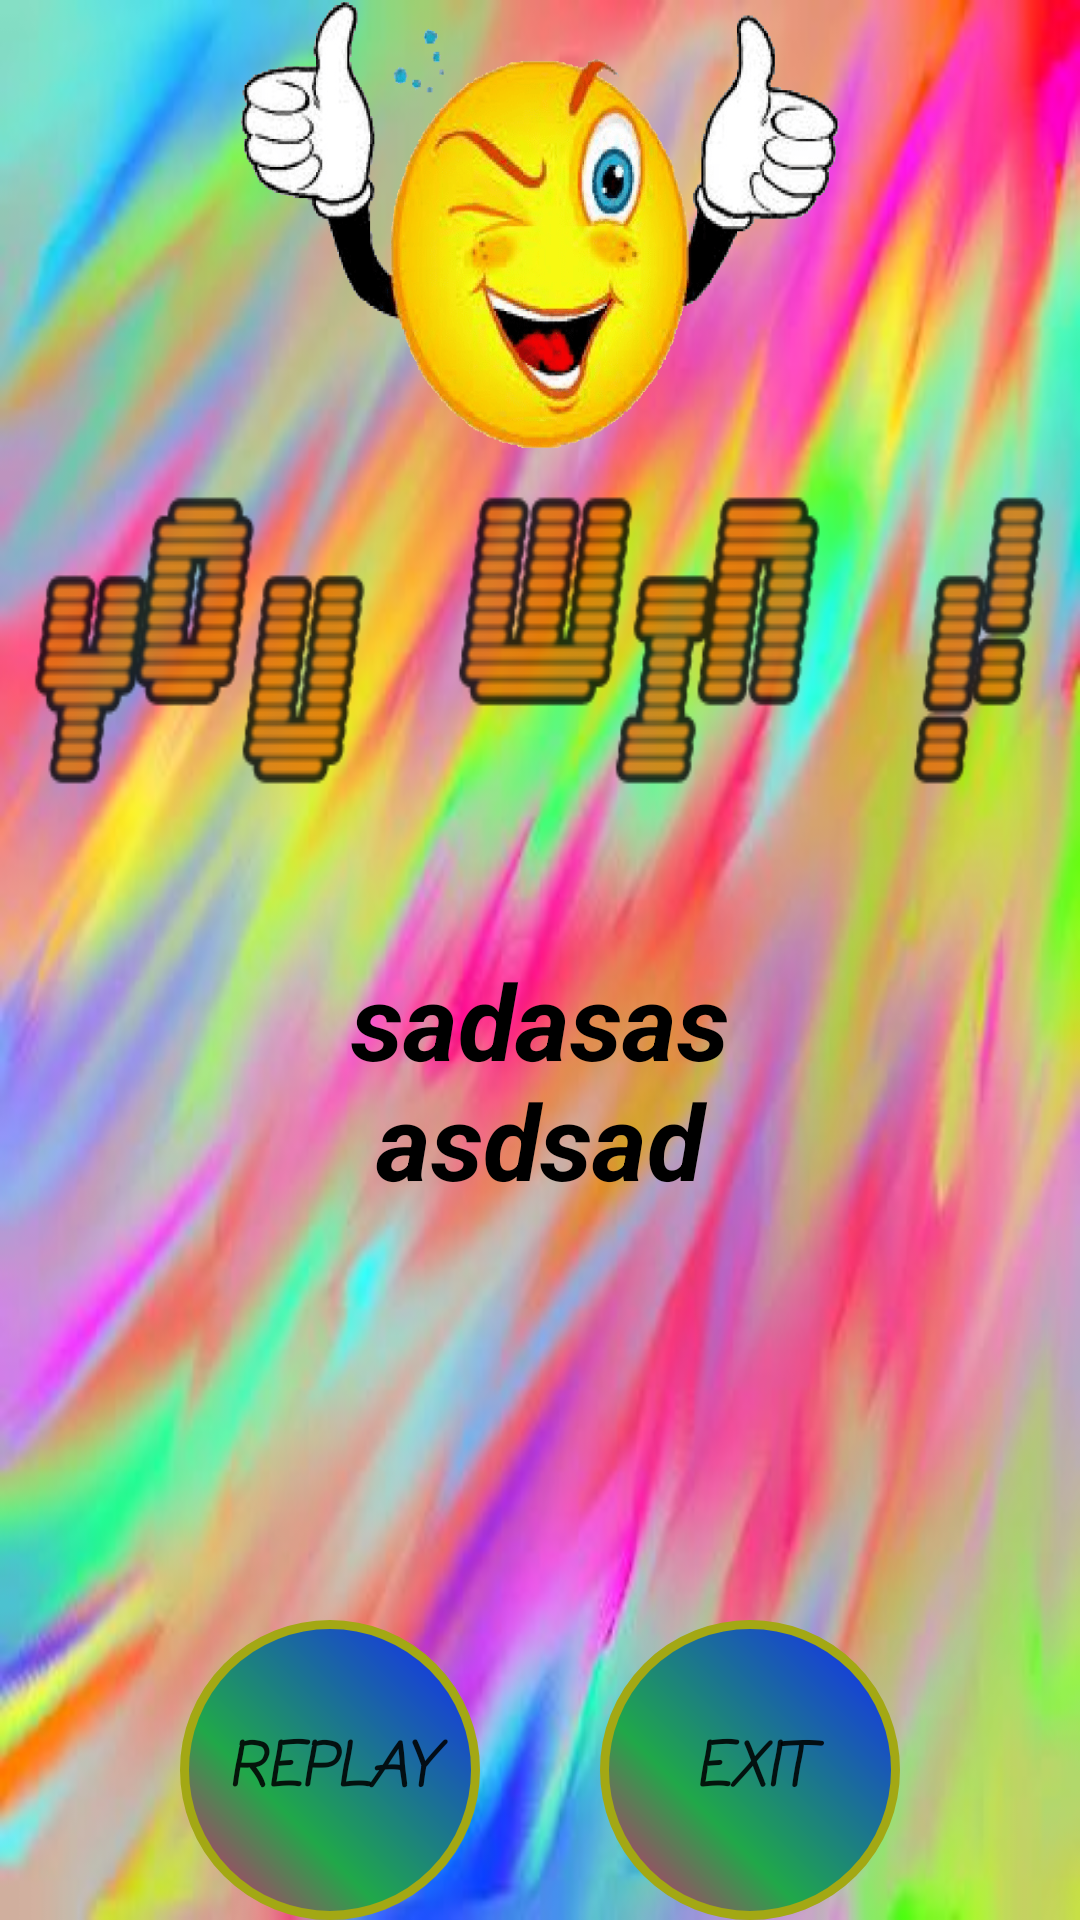

Reconstruct the res/layout file that produces this screen, plus the resources it refers to.
<!-- AndroidManifest.xml: application theme AppTheme -->
<!-- res/layout/lastscreen.xml -->
<?xml version="1.0" encoding="utf-8"?>
<FrameLayout xmlns:android="http://schemas.android.com/apk/res/android"
    android:orientation="vertical"
    android:layout_width="match_parent"
    android:layout_height="match_parent"
    android:background="@drawable/color_bg">
    <ImageView
        android:id="@+id/resultimg"
        android:layout_width="match_parent"
        android:layout_height="wrap_content"
        android:textAlignment="center"
        android:background="@drawable/youwin"
        android:gravity="center_horizontal"
        android:layout_marginTop="150dp"
        />

    <Button
        android:id ="@+id/restartId"
        android:layout_width="wrap_content"
        android:layout_height="wrap_content"
        android:background="@drawable/shape"
       android:layout_marginRight="70dp"
        android:text="Replay"
        android:textSize="20dp"
        android:fontFamily="casual"
        android:textStyle="italic|bold"
        android:layout_gravity="bottom|center" />
    <Button
    android:id ="@+id/exitId"
    android:layout_width="wrap_content"
    android:layout_height="wrap_content"
    android:background="@drawable/shape"
    android:layout_marginLeft="70dp"
    android:text="Exit"
    android:textSize="20dp"
    android:fontFamily="casual"
    android:textStyle="italic|bold"
    android:layout_gravity="bottom|center" />
    <ImageView
        android:layout_width="200dp"
        android:layout_height="150dp"
        android:id="@+id/resultsmiley"
        android:layout_gravity="center_horizontal"
        android:background="@drawable/winimg"/>

    <TextView
        android:id="@+id/score"
        android:layout_width="match_parent"
        android:layout_height="wrap_content"
        android:textAlignment="center"
        android:layout_marginTop="20dp"
        android:text="sadasas"
        android:gravity="center_vertical"
        android:textSize="35dp"
        android:textColor="@android:color/black"
        android:textStyle="italic|bold"
        android:layout_gravity="center" />

    <TextView
        android:id="@+id/finalscore"
        android:layout_width="match_parent"
        android:layout_height="wrap_content"
        android:textAlignment="center"
        android:layout_marginTop="60dp"
        android:text="asdsad"
        android:gravity="center"
        android:textSize="35dp"

        android:textColor="@android:color/black"
        android:textStyle="italic|bold"
        android:layout_gravity="center" />


</FrameLayout>
<!-- resources referenced by this layout -->
<resources>
  <!-- drawable color_bg: jpg bitmap (drawable, 21221 bytes) -->
  <!-- drawable shape (drawable) -->
  <?xml version="1.0" encoding="utf-8"?>
  <shape xmlns:android="http://schemas.android.com/apk/res/android" android:shape="rectangle" >
      <corners
          android:topLeftRadius="100dp"
          android:topRightRadius="100dp"
          android:bottomLeftRadius="100dp"
          android:bottomRightRadius="100dp"
          />
      <gradient
          android:angle="45"
          android:centerX="35%"
          android:centerColor="#20A849"
          android:startColor="#E81577"
          android:endColor="#1424FF"
          android:type="linear"
          />
      <padding
          android:left="0dp"
          android:top="0dp"
          android:right="0dp"
          android:bottom="0dp"
          />
      <size
          android:width="100dp"
          android:height="100dp"
          />
      <stroke
          android:width="3dp"
          android:color="#A3A814"
          />
  </shape>
  <!-- drawable winimg: png bitmap (drawable, 81988 bytes) -->
  <!-- drawable youwin: png bitmap (drawable, 14034 bytes) -->
  <style name="AppTheme" parent="Theme.AppCompat.Light.DarkActionBar">
          
          <item name="colorPrimary">@color/colorPrimary</item>
          <item name="colorPrimaryDark">@color/colorPrimaryDark</item>
          <item name="colorAccent">@color/colorAccent</item>
          <item name="android:logo">@drawable/toplogo</item>
  
  
          <item name="android:windowBackground">@color/colorPrimaryDark</item>
      </style>
  <color name="colorPrimary">#3F51B5</color>
  <color name="colorPrimaryDark">#000000</color>
  <color name="colorAccent">#FF4081</color>
  <!-- drawable toplogo: png bitmap (drawable, 4806 bytes) -->
</resources>
